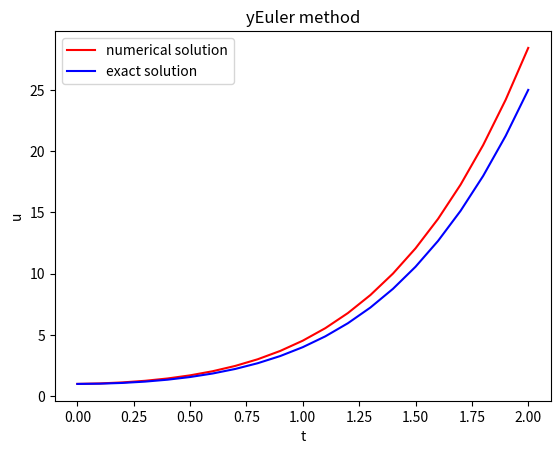

Python code for this plot:
import numpy as np
import matplotlib.pyplot as plt


def yEuler(f,u0,n):
    t = np.zeros(n + 1)
    u = np.zeros(n + 1)
    u[0] = u0
    t[0] = 0
    h = 2.0 / float(n)
    for i in range(n):
        t[i+1] = t[i] + h
        u[i+1] = u[i] + h * f( u[i], t[i])
        u[i+1] = u[i] + h * f(u[i+1],t[i+1])
    return u,t
def f(u,t):  
    return 4*t*u**0.5




def exact(fe,ue0, n):
    ue = np.zeros(n + 1)
    t = np.zeros(n + 1)
    ue[0] = ue0
    t[0] = 0
    dt = 2.0 / float(n)
    for i in range(n):
        t[i + 1] = t[i] + dt
        ue[i+1] = fe(t[i+1])
    return ue, t

def fe(t):
    return (1 + t **2) ** 2


u, t = yEuler(f, u0 = 1,  n=20)
print(u)

ue, t = exact(fe, ue0 = 1,  n=20)
print(ue)

error=  np.abs(ue - u)
print(error)

maxerror=np.max(error)
print(maxerror)


plt.plot(t, u, label = "numerical solution", color = 'red')
plt.plot(t, ue, label = "exact solution", color = "blue")

plt.xlabel("t")
plt.ylabel("u")
plt.title("yEuler method")
plt.legend()
plt.savefig("figure2.pdf")
plt.show()


